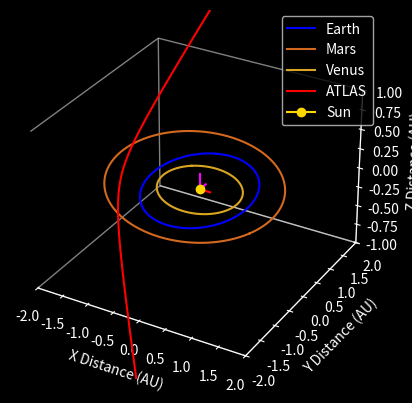

This figure's Python source:
import numpy as np
import matplotlib.pyplot as plt
import datetime
import math

plt.style.use('dark_background')
ax = plt.figure().add_subplot(projection='3d')
cos = np.cos
sin = np.sin
pi = np.pi
step = 3600
theta = np.linspace(0,2*pi, step)


class orbits:

    def __init__(planet, a, e, inc, node, arg, col, name):
        """
        Create the celestial body object.

        Args:
            planet (object): self
            a (float): Semi-major Axis of the object's orbit in AU
            e (float): Eccentricity of the object's orbit
            inc (float): Orbital inclination of the object's orbital plane (degrees)
            node (float): Longitude of ascending node of the object (degrees)
            arg (float): Argument of periapsis of the object (degrees)
            col (string): Color to use for the object's orbit within the visualizer. Uses matplotlib.pyplot's colors.
            name (string): Inputted name for the object in question
        """


        
        planet.a = a
        planet.e = e
        planet.inc = inc
        planet.node = node
        planet.arg = arg
        planet.col = col
        planet.name = name



    def orbvis(planet, plot=True):
        """
        Generate the visualizer.

        Args:
            planet (object): Orbits class object. The celestial body you wish to visualize.
            plot (bool): Whether or not to actually create the plot. Default is True.
        """
        inc = np.radians(planet.inc)
        node = np.radians(planet.node)
        arg = np.radians(planet.arg)

        r = []
        x1 = []
        y1 = []

        if planet.e < 1:
            for j in range(len(theta)):
                r.append((planet.a*(1-planet.e**2))/(1+planet.e*cos(theta[j])))
                x1.append(r[j] * cos(theta[j]))
                y1.append(r[j] * sin(theta[j]))
        elif planet.e > 1:
            angle = np.linspace(-(pi/2), (pi/2), step)
            for j in range(len(angle)):
                r.append((planet.a*(1-planet.e**2))/(1+planet.e*cos(angle[j])))
                x1.append(r[j] * cos(90 + angle[j]))
                y1.append(r[j] * sin(90 + angle[j]))



        # implement inclination
        z1 = []
        for j in range(len(r)):
            z1.append(y1[j]*np.tan(inc))


        # implement longitude of Ascending Node
        x2 = []
        y2 = []
        for j in range(len(x1)):
            x2.append((x1[j]*(cos(node)) - y1[j]*(sin(node))))
            y2.append((x1[j]*(sin(node)) + y1[j]*(cos(node))))


        # implement argument of periapsis

        p1 = np.array([0,0,0])
        p2 = np.array([x2[50],y2[50],z1[50]])
        p3 = np.array([x2[100],y2[100],z1[100]])
        v1 = p2 - p1
        v2 = p3 - p1
        uv = np.cross(v1,v2)
        um = np.linalg.norm(uv)
        u = uv/um

        R = [
            [(u[0]**2)*(1-cos(arg)) + cos(arg), u[0]*u[1]*(1-cos(arg))-u[2]*sin(arg), u[0]*u[2]*(1-cos(arg))+u[1]*sin(arg)],
            [u[0]*u[1]*(1-cos(arg)) + u[2]*sin(arg), (u[1]**2)*(1-cos(arg))+cos(arg), u[1]*u[2]*(1-cos(arg))-u[0]*sin(arg)],
            [u[0]*u[2]*(1-cos(arg)) - u[1]*sin(arg), u[1]*u[2]*(1-cos(arg))+u[0]*sin(arg), (u[2]**2)*(1-cos(arg))+cos(arg)]
        ]
        planet.xs = []
        planet.ys = []
        planet.zs = []
        for j in range(len(r)):
            planet.xs.append((x2[j]*R[0][0]) + (y2[j]*R[0][1]) + (z1[j]*R[0][2]))
            planet.ys.append((x2[j]*R[1][0]) + (y2[j]*R[1][1]) + (z1[j]*R[1][2]))
            planet.zs.append((x2[j]*R[2][0]) + (y2[j]*R[2][1]) + (z1[j]*R[2][2]))


        # Vector pointing toward periapsis

        #per_i = np.argmin(r)
        #ax.plot((0,planet.xs[per_i]),(0,planet.ys[per_i]),(0,planet.zs[per_i]), color='pink')
        if plot == True:
          ax.plot(planet.xs,planet.ys,planet.zs,color=planet.col, label=planet.name)





    def realtimeplot(planet, Tyears, JD, ToP): # orbital period in years, Julian Date of desired time, Time of (preferably most recent) Periapsis
        diff = abs(JD - ToP)
        Tdays = Tyears * 365.25
        percent = diff/Tdays

        if percent > 1:
            whole = int(percent)
            percent = percent - whole
            pos = percent * 3600
            pos = int(pos)
            ax.plot(planet.xs[pos],planet.ys[pos],planet.zs[pos],color=planet.col,marker='.')
        elif (percent == 1) or (percent == 0):
            ax.plot(planet.xs[0],planet.ys[0],planet.zs[0],color=planet.col,marker='.')
        elif percent < 1:
            pos = percent * 3600
            pos = int(pos)
            ax.plot(planet.xs[pos],planet.ys[pos],planet.zs[pos],color=planet.col,marker='.')
        else:
            pos = percent * 3600
            pos = int(pos)
            ax.plot(planet.xs[pos],planet.ys[pos],planet.zs[pos],color=planet.col,marker='.')
      
    def realtimevector(planet, Tyears, JD, ToP): # orbital period in years, Julian Date of desired time, Time of (preferably most recent) Periapsis
        planet.orbvis(plot=False)
        diff = abs(JD - ToP)
        Tdays = Tyears * 365.25
        percent = diff/Tdays

        if percent > 1:
            whole = int(percent)
            percent = percent - whole
            pos = percent * 3600
            pos = int(pos)
            vector = [planet.xs[pos],planet.ys[pos],planet.zs[pos]]
            return vector
        elif (percent == 1) or (percent == 0):
            vector = [planet.xs[pos],planet.ys[pos],planet.zs[pos]]
            return vector
        elif percent < 1:
            pos = percent * 3600
            pos = int(pos)
            vector = [planet.xs[pos],planet.ys[pos],planet.zs[pos]]
            return vector
        else:
            pos = percent * 3600
            pos = int(pos)
            vector = [planet.xs[pos],planet.ys[pos],planet.zs[pos]]
            return vector

def jdn(dto): #Datetime object input

    year = dto.year
    month = dto.month
    day = dto.day

    not_march = month < 3
    if not_march:
        year -= 1
        month += 12

    fr_y = math.floor(year / 100.0000)
    reform = 2 - fr_y + math.floor(fr_y / 4.0000)
    jjs = day + (
        math.floor(365.25 * (year + 4716.0000)) + math.floor(30.6001 * (month + 1)) + reform - 1524.0000)

    day_fraction = dto.hour / 24.0 + dto.minute / 1440.0 + dto.second / 86400.0
    return jjs + day_fraction - 0.5

# ===========================================
# Add orbits here please
# ===========================================

# Earth's parameters as an example
Earth_a = 1.000001 # AU
Earth_e = 0.0167
Earth_inc = 7.155 # degrees
Earth_node = 348.74 # degrees
Earth_arg = 114.207 # degrees


now = jdn(datetime.datetime.now(datetime.timezone.utc))
print(now)
earth = orbits(Earth_a, Earth_e, Earth_inc, Earth_node, Earth_arg, 'blue', 'Earth')
earth.orbvis()
earth.realtimevector(1, now, 2461044.5)
mars = orbits(1.523680, 0.0934, 5.65, 49.578, 286.5, 'chocolate', 'Mars')
mars.orbvis()
venus = orbits(0.723332, 0.00677, 3.86, 76.68, 54.884, 'goldenrod', 'Venus')
venus.orbvis()
atlas = orbits(-0.26, 6.13, 175.11, 322, 128, 'red', 'ATLAS')
atlas.orbvis()







# =============================================
# Fixed Plot Stuff
# =============================================
#'''
X_arrow = [0,0.2]
Y_arrow = [0,0.2]
Z_arrow = [0,0.2]

ax.plot(X_arrow,(0,0),(0,0),color='red')
ax.plot((0,0),Y_arrow,(0,0),color='magenta')
ax.plot((0,0),(0,0),Z_arrow,color='magenta')
#'''
ax.set_xlabel('X Distance (AU)')
ax.set_ylabel('Y Distance (AU)')
ax.set_zlabel('Z Distance (AU)')
ax.plot(0,0,0,color='gold',marker='o',label='Sun')
ax.set_xlim(-2, 2)
ax.set_ylim(-2,2)
ax.set_zlim(-1, 1)
ax.xaxis.pane.fill = False
ax.yaxis.pane.fill = False
ax.zaxis.pane.fill = False
ax.xaxis.pane.set_edgecolor('w')
ax.yaxis.pane.set_edgecolor('w')
ax.zaxis.pane.set_edgecolor('w')
ax.grid(visible=False)
ax.legend()
plt.show()
